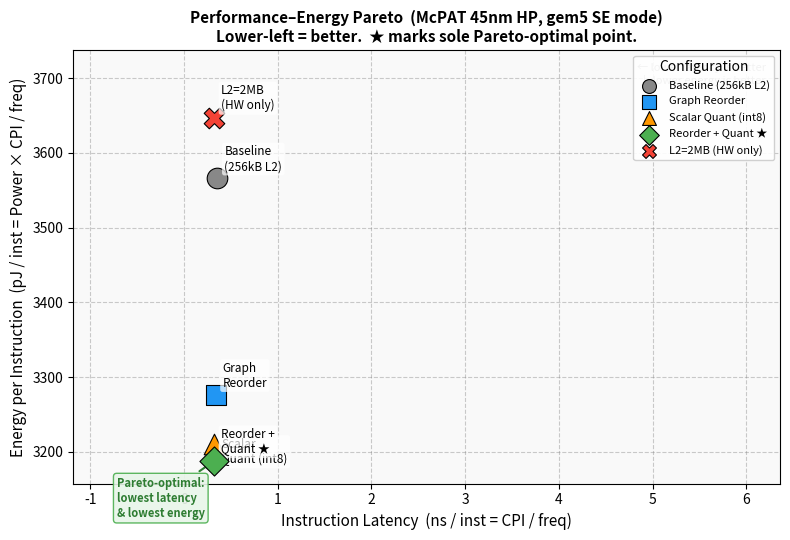

This figure's Python source: (Note: this script raises an exception after producing the figure.)
"""
pareto_energy_latency.py
Generates an energy (J/inst) vs instruction latency (s/inst) Pareto scatter
using REAL McPAT power numbers — matches professor's Slide 3 format exactly.

Real McPAT numbers (45nm HP, 3 GHz gem5 X86O3CPU):
  Config           IPC(ROI)  TotalPower(W)
  Baseline         0.932     9.970
  Graph Reorder    0.986     9.691
  Scalar Quant     1.026     9.884
  Reorder+Quant    1.039     9.936
  L2=2MB (HW)      1.036    11.335
"""
import os
import matplotlib
matplotlib.use("Agg")
import matplotlib.pyplot as plt
import matplotlib.patches as mpatches
import numpy as np

CLOCK_HZ = 3.0e9  # 3 GHz

configs = [
    # (label,        ipc_roi,  total_power_W,  color,        marker, zorder)
    ("Baseline\n(256kB L2)",  0.932,  9.970,  "#888888",    "o",    2),
    ("Graph\nReorder",        0.986,  9.691,  "#2196F3",    "s",    3),
    ("Scalar\nQuant (int8)",  1.026,  9.884,  "#FF9800",    "^",    3),
    ("Reorder +\nQuant ★",   1.039,  9.936,  "#4CAF50",    "D",    5),  # Pareto optimal
    ("L2=2MB\n(HW only)",     1.036, 11.335,  "#F44336",    "X",    3),
]

# Derived metrics
latency_ns = []   # nanoseconds per instruction  (1 / (IPC × freq)) × 1e9
energy_pj  = []   # picojoules per instruction    (Power × CPI / freq) × 1e12

for label, ipc, power, color, marker, zo in configs:
    cpi = 1.0 / ipc
    lat = cpi / CLOCK_HZ * 1e9          # ns/inst
    eng = power * cpi / CLOCK_HZ * 1e12  # pJ/inst
    latency_ns.append(lat)
    energy_pj.append(eng)

# ── Find Pareto-optimal frontier (min latency AND min energy simultaneously)
# A point is Pareto-optimal if no other point strictly dominates it on both axes.
n = len(configs)
is_pareto = [True] * n
for i in range(n):
    for j in range(n):
        if i == j:
            continue
        if latency_ns[j] <= latency_ns[i] and energy_pj[j] <= energy_pj[i] and \
           (latency_ns[j] < latency_ns[i] or energy_pj[j] < energy_pj[i]):
            is_pareto[i] = False
            break

# Sort Pareto points by latency for frontier line
pareto_pts = sorted(
    [(latency_ns[i], energy_pj[i]) for i in range(n) if is_pareto[i]],
    key=lambda p: p[0]
)

# ── Plot ─────────────────────────────────────────────────────────────────────
fig, ax = plt.subplots(figsize=(8, 5.5))
fig.patch.set_facecolor("white")
ax.set_facecolor("#F9F9F9")

# Draw Pareto frontier step-line
if len(pareto_pts) >= 2:
    px = [p[0] for p in pareto_pts]
    py = [p[1] for p in pareto_pts]
    ax.step(px, py, where="post", color="#4CAF50", linewidth=1.8,
            linestyle="--", alpha=0.7, label="Pareto frontier")

# Scatter points
for i, (label, ipc, power, color, marker, zo) in enumerate(configs):
    ax.scatter(latency_ns[i], energy_pj[i],
               s=220, color=color, marker=marker, zorder=zo,
               edgecolors="black", linewidths=0.8)
    # Label offset to avoid overlap
    offsets = {
        0: (5,  6),   # Baseline
        1: (5,  6),   # Reorder
        2: (5, -14),  # Quant
        3: (5,  6),   # Reorder+Quant
        4: (5,  6),   # L2=2MB
    }
    dx, dy = offsets.get(i, (5, 5))
    ax.annotate(
        label,
        xy=(latency_ns[i], energy_pj[i]),
        xytext=(dx, dy), textcoords="offset points",
        fontsize=8.5, ha="left",
        bbox=dict(boxstyle="round,pad=0.2", fc="white", ec="none", alpha=0.7)
    )

# ── Annotation: "Pareto-optimal" callout for Reorder+Quant
best_idx = 3  # Reorder+Quant
ax.annotate(
    "Pareto-optimal:\nlowest latency\n& lowest energy",
    xy=(latency_ns[best_idx], energy_pj[best_idx]),
    xytext=(-70, -40), textcoords="offset points",
    fontsize=8, color="#2E7D32", fontweight="bold",
    arrowprops=dict(arrowstyle="->", color="#2E7D32", lw=1.5),
    bbox=dict(boxstyle="round", fc="#E8F5E9", ec="#4CAF50", alpha=0.9)
)

# ── Axes labels / title
ax.set_xlabel("Instruction Latency  (ns / inst = CPI / freq)", fontsize=11)
ax.set_ylabel("Energy per Instruction  (pJ / inst = Power × CPI / freq)", fontsize=11)
ax.set_title(
    "Performance–Energy Pareto  (McPAT 45nm HP, gem5 SE mode)\n"
    "Lower-left = better.  ★ marks sole Pareto-optimal point.",
    fontsize=11, fontweight="bold"
)

# ── "Better" direction text label (no arrow — axis limits not set yet here)
ax.text(0.98, 0.97, "← lower latency is better\n↓ lower energy is better",
        transform=ax.transAxes, ha="right", va="top",
        fontsize=8, color="gray", style="italic")

# Legend handles
legend_elems = [
    plt.scatter([], [], s=100, color=c[3], marker=c[4],
                edgecolors="black", linewidths=0.8, label=c[0].replace("\n", " "))
    for c in configs
]
ax.legend(handles=legend_elems, fontsize=8, loc="upper right",
          framealpha=0.9, title="Configuration")

ax.grid(True, linestyle="--", alpha=0.4, color="gray")

# Force axis limits to show all points with breathing room
x_pad = 1.5
y_pad = 30
ax.set_xlim(min(latency_ns) - x_pad, max(latency_ns) + x_pad * 4)
ax.set_ylim(min(energy_pj) - y_pad, max(energy_pj) + y_pad * 3)

plt.tight_layout()
out = os.path.join(os.path.dirname(__file__), "..", "results", "pareto_energy_latency.png")
plt.savefig(out, dpi=150, bbox_inches="tight")
print(f"[saved] {out}")

# ── Print table
print("\n{'Config':<22} {'Latency(ns/inst)':>18} {'Energy(pJ/inst)':>16} {'Pareto?':>8}")
print("-" * 70)
for i, (label, ipc, power, color, marker, zo) in enumerate(configs):
    name = label.replace("\n", " ")
    print(f"  {name:<22} {latency_ns[i]:>16.3f}   {energy_pj[i]:>14.2f}   {'★ YES' if is_pareto[i] else 'no':>8}")
